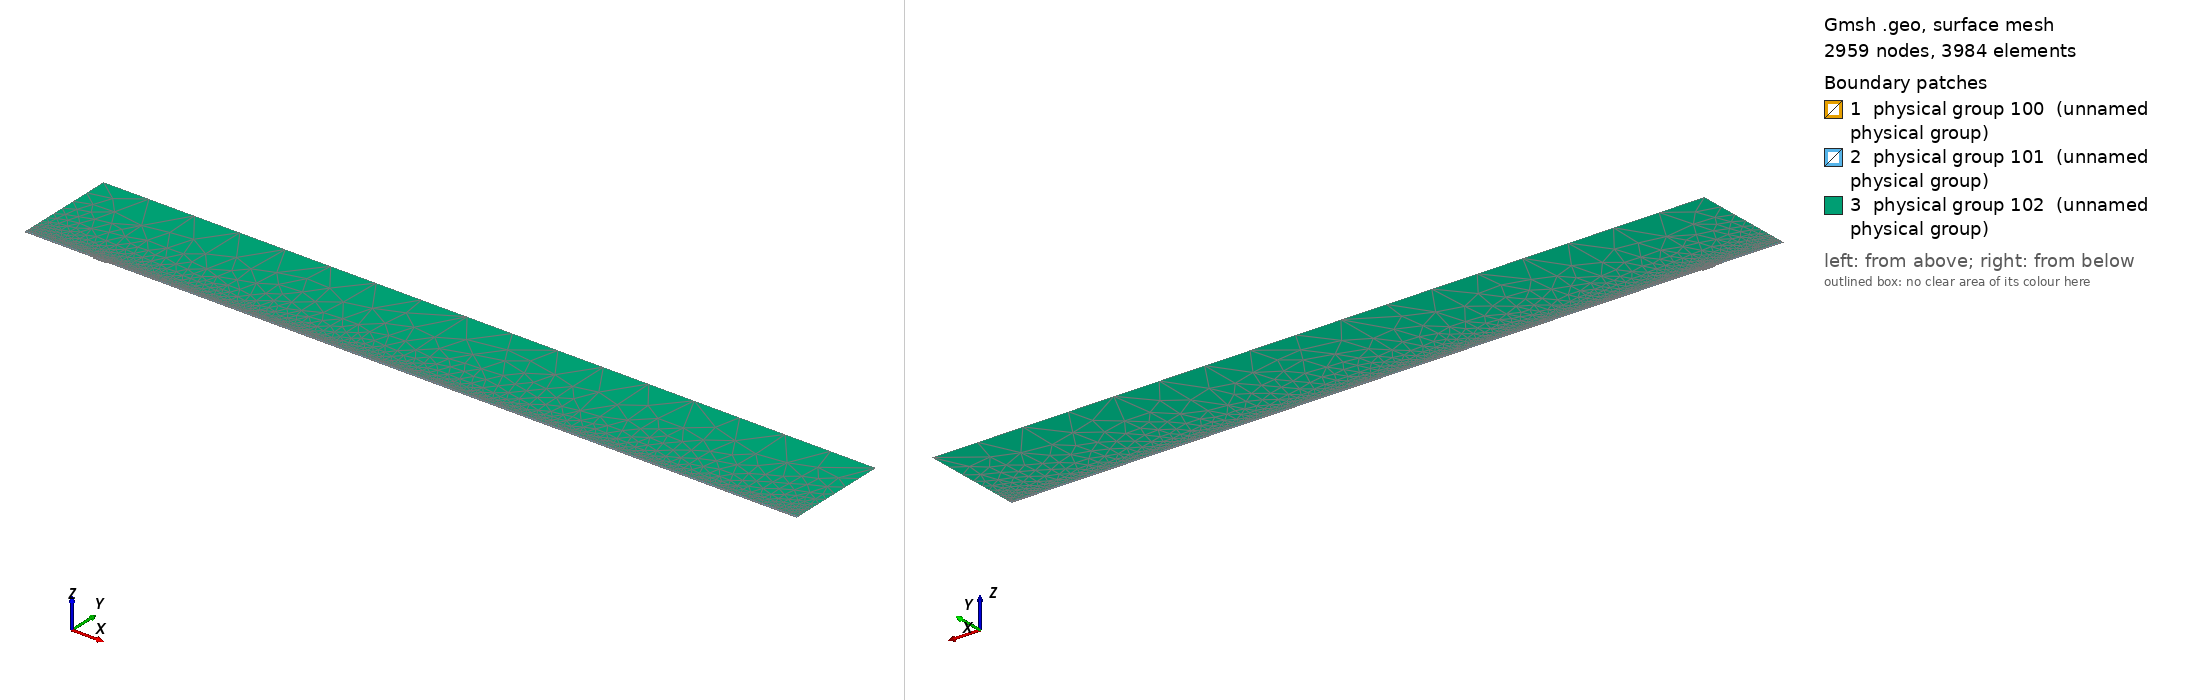

Gmsh geometry script, surface-meshed: 2959 nodes, 3984 surface elements. Boundary patches (legend numbers): 1 physical group 100 (unnamed physical group), 2 physical group 101 (unnamed physical group), 3 physical group 102 (unnamed physical group). Left view from above one corner, right view from below the opposite corner. Legend entries are the model's physical surfaces. The drawing asked Gmsh for element sizes between 1% and 20% of the model's largest extent; the script's own settings can give other sizes.

=== mesh.geo (drawn) ===
// Macro parameters
deltaStar = 1;
D = 2 * deltaStar; // depth of the gap 
W = 20 * deltaStar; // width of the gap
r = 16; // length of non-constant quads upstream and downstream of the gap
s = 8; // length of non-constant quads left and right inside the gap
BL = 0.25 * deltaStar; // height of the second layer of quad elements
BL_upper = 3.5 * deltaStar; // height of the third layer of quad elements
x0 = 100 * deltaStar; // x distance from inflow to gap
lengthOutflow = 1000 * deltaStar; // length after the gap
x3 = W + lengthOutflow; // last point of the domain
height = 150 * deltaStar; // height of the triangular region
triagHeightRegion_inflow = height - BL - BL_upper; // height of the triangular region

// Micro parameters
dx = 0.2; // dx of square elements near the leading and trailing edge of the gap (most resolution-demanding points in the domain)
dy = 1.25 * dx; 
size_triag_v_top = 64; // size of the elements in the upper triangular region

// All the value below are between 0 and 1. =1  means the elements are all equal in size. Avoid using values very close to 1, because we dividing by log(p) in the formula.
dy_in_v_right = 1.5; // heighest quad in the upper layer of quads, in the right part of the gap
dy_in_v_left = 1.75; // heighest quad in the upper layer of quads, in the left part of the gap

// fit (check the file scripts/fit_gmsh.py for more details)
p_in_v_left = 1.0335663036230878 - 1.0234149444433507/(W - 0.8098798097181781)^0.5991729377115732; // densitiy concentration of elements inside the gap, vertically, near the left wall.
p_in_v_right = 1.008073572191136 - 1.1471875292840257/(W - 1.2941255994826328)^0.7890392764815325; // densitiy concentration of elements inside the gap, vertically, near the right wall.
p_in_h_bottom = 0.9; // densitiy concentration of elements inside the gap, horizontally. 
p_in_h_top = 0.9; // densitiy concentration of elements inside the gap, horizontally. 

p_out_h = 0.5; // densitiy concentration of elements outside the gap, horizontally.
p_out_h_upper = 0.5; // densitiy concentration of elements outside the gap, horizontally on the upper layer of quads
p_out_v_inflow_dense = 0.8; // densitiy concentration of elements outside the gap, vertically, near the inflow and the gap
p_out_v_inflow_sparse = 0.99; // densitiy concentration of elements outside the gap, vertically, near the inflow and far from the gap
p_out_v_outflow_dense = 0.9; // densitiy concentration of elements outside the gap, vertically, near the outflow and the gap
p_out_v_outflow_sparse = 0.995; // densitiy concentration of elements outside the gap, vertically, near the outflow and far from the gap
p_triag_h_inflow = 0.8; // densitiy concentration of elements in the triangular region of the domain, horizontally.
p_triag_h_outflow = p_triag_h_inflow; // densitiy concentration of elements in the triangular region of the domain, horizontally.

enlarge_triag_inflow = 1.1; // heigher the value, larger the elements in the triangular region near the inflow
enlarge_triag_outflow = 1.1; // heigher the value, larger the elements in the triangular region near the outflow

// Automated parameters 
a_in_v_right = dx / (W / 2);
a_in_v_left = dx / (W / 2);
a_in_h_bottom = dy / (D / 2);
a_in_h_top = dx / (D / 2);
a_out_h = dx / BL;
a_out_v_inflow_dense = dx / r;
a_out_v_outflow_dense = dx / r;

// for the derivation of the formula, see file 20250123_gmshFormula.md in the docs folder
N_in_v_right = Ceil( Log (a_in_v_right / (1 - p_in_v_right + a_in_v_right * p_in_v_right)) / Log(p_in_v_right) );
N_in_v_left = Ceil( Log (a_in_v_left / (1 - p_in_v_left + a_in_v_left * p_in_v_left)) / Log(p_in_v_left) );
N_in_h_bottom = Ceil( Log (a_in_h_bottom / (1 - p_in_h_bottom + a_in_h_bottom * p_in_h_bottom)) / Log(p_in_h_bottom) );
N_in_h_top = Ceil( Log (a_in_h_top / (1 - p_in_h_top + a_in_h_top * p_in_h_top)) / Log(p_in_h_top) );
N_out_h = Ceil( Log (a_out_h / (1 - p_out_h + a_out_h * p_out_h)) / Log(p_out_h) ) + 1; // + 1 is to correct the fact that the distance is too small to properly approximate the dx length
N_out_v_inflow_dense = Ceil( Log (a_out_v_inflow_dense / (1 - p_out_v_inflow_dense + a_out_v_inflow_dense * p_out_v_inflow_dense)) / Log(p_out_v_inflow_dense) );
N_out_v_outflow_dense = Ceil( Log (a_out_v_outflow_dense / (1 - p_out_v_outflow_dense + a_out_v_outflow_dense * p_out_v_outflow_dense)) / Log(p_out_v_outflow_dense) );

p_for_a_out_v_inflow_sparse_computation = p_out_v_inflow_dense;
p_for_a_out_v_outflow_sparse_computation = (p_out_v_outflow_dense + p_out_v_outflow_dense) / 2;
a_out_v_inflow_sparse = r / (x0 - r) * (1 - p_for_a_out_v_inflow_sparse_computation) / (1 - p_for_a_out_v_inflow_sparse_computation^(N_out_v_inflow_dense + 1));
a_out_v_outflow_sparse = r / (lengthOutflow - r) * (1 - p_for_a_out_v_outflow_sparse_computation) / (1 - p_for_a_out_v_outflow_sparse_computation^(N_out_v_outflow_dense + 1));

N_out_v_inflow_sparse = Ceil( Log(a_out_v_inflow_sparse / (1 - p_out_v_inflow_sparse + a_out_v_inflow_sparse * p_out_v_inflow_sparse)) / Log(p_out_v_inflow_sparse) );
N_out_v_outflow_sparse = Ceil( Log(a_out_v_outflow_sparse / (1 - p_out_v_outflow_sparse + a_out_v_outflow_sparse * p_out_v_outflow_sparse)) / Log(p_out_v_outflow_sparse) );


// second layer of quads
a_out_h_upper = (BL) / (BL_upper) * (1 - p_out_h) / (1 - p_out_h^(N_out_h + 1));
N_out_h_upper = Ceil( Log(a_out_h_upper / (1 - p_out_h_upper + a_out_h_upper * p_out_h_upper)) / Log(p_out_h_upper) );

// ---------------------------
// for triangular region
// ---------------------------
a_triag_h_inflow = (BL_upper) / (triagHeightRegion_inflow) * (1 - p_out_h_upper) / (1 - p_out_h_upper^(N_out_h_upper + 1));
a_triag_h_outflow = a_triag_h_inflow;
N_triag_v_top = Ceil( (x3 + x0) / size_triag_v_top ); // we assume p_triag_v = 1, otherwise the formula is different
N_triag_h_inflow = Ceil( Log(a_triag_h_inflow / (1 - p_triag_h_inflow + a_triag_h_inflow * p_triag_h_inflow)) / Log(p_triag_h_inflow) );
N_triag_h_outflow = Ceil( Log(a_triag_h_outflow / (1 - p_triag_h_outflow + a_triag_h_outflow * p_triag_h_outflow)) / Log(p_triag_h_outflow) );
N_triag_h_inflow = Ceil( N_triag_h_inflow / enlarge_triag_inflow );
N_triag_h_outflow = Ceil( N_triag_h_outflow / enlarge_triag_outflow );

Point(1) = {-x0, 0, 0};
Point(2) = {0,0,0};
Point(3) = {0,-D,0};
Point(4) = {W,-D,0};
Point(5) = {W,0,0};
Point(6) = {x3,0,0};
Point(8) = {x3,height,0};
Point(7) = {x3,BL,0};
Point(9) = {-x0,height,0};
Point(10) = {-x0,BL,0};
Point(11) = {0,BL,0};
Point(12) = {W,BL,0};
Point(13) = {W/2,0,0};
Point(14) = {W/2,BL,0};
Point(15) = {0,-D/2,0};
Point(16) = {W/2,-D,0};
Point(17) = {W,-D/2,0};
Point(18) = {-r,0,0};
Point(19) = {-r,BL,0};
Point(20) = {W + r,0,0};
Point(21) = {W + r,BL,0};
Point(22) = {-x0,BL+BL_upper,0};
Point(23) = {-r,BL+BL_upper,0};
Point(24) = {W + r,BL+BL_upper,0};
Point(25) = {x3,BL+BL_upper,0};
Point(26) = {0,BL+BL_upper,0};
Point(27) = {W/2,BL+BL_upper,0};
Point(28) = {W,BL+BL_upper,0};

Line(1) = {1,18};
Line(2) = {2,15};
Line(3) = {3,16};
Line(4) = {4,17};
Line(5) = {5,20};
Line(6) = {6,7};
Line(7) = {7,25};
Line(8) = {8,9};
Line(9) = {9,22};
Line(10) = {10,19};
Line(11) = {10,1};
Line(12) = {11,14};
Line(13) = {12,21};
Line(14) = {2,13};
Line(15) = {15,3};
Line(16) = {16,4};
Line(17) = {17,5};
Line(18) = {13,5};
Line(19) = {14,12};
Line(20) = {18,2};
Line(21) = {20,6};
Line(22) = {21,7};
Line(23) = {19,11};
Line(24) = {22,10};
Line(25) = {25,8};
Line(26) = {25,24};
Line(27) = {22,23};
Line(30) = {23,26};
Line(31) = {26,27};
Line(32) = {27,28};
Line(33) = {28,24};

// outer quads
Curve Loop(1) = {5, 21, 6, -22, -13, -19, -12, -23, -10, 11, 1, 20, 14, 18};
Plane Surface(1) = {1};

// inside gap
Curve Loop(2) = {2, 15, 3, 16, 4, 17, -18, -14};
Plane Surface(2) = {2};

// triangular region
Curve Loop(3) = {-26, 25, 8, 9, 27, 30, 31,32,33};
Plane Surface(3) = {3};

// 3rd layer of quads
Curve Loop(4) = {-24, 27, 30, 31,32,33, -26,-7,-22,-13,-19,-12,-23,-10};

Plane Surface(4) = {4};


// This defines the surfaces that will be meshed with quad elements
Transfinite Surface {1} = {1, 6, 7, 10};
Transfinite Surface {2} = {3, 4, 5, 2}; // number '2' must match the number '2' of plane surface
Transfinite Surface {4} = {7, 25, 22, 10};

Transfinite Curve {18, 16, 19,32} = N_in_v_right Using Progression p_in_v_right;
Transfinite Curve {-14, -3, -12, -31} = N_in_v_left Using Progression p_in_v_left;

Transfinite Curve {15, -4} = N_in_h_bottom Using Progression p_in_h_bottom;
Transfinite Curve {-2, 17} = N_in_h_top Using Progression p_in_h_top;


Transfinite Curve {11, -6} = N_out_h Using Progression p_out_h;
Transfinite Curve {24, 28, 29, -7} = N_out_h_upper Using Progression p_out_h_upper;
Transfinite Curve {10, 1, 27} = N_out_v_inflow_sparse Using Progression p_out_v_inflow_sparse;
Transfinite Curve {20, 23, 30} = N_out_v_inflow_dense Using Progression p_out_v_inflow_dense;
Transfinite Curve {-21, -22, 26} = N_out_v_outflow_sparse Using Progression p_out_v_outflow_sparse;
Transfinite Curve {-5, -13,-33} = N_out_v_outflow_dense Using Progression p_out_v_outflow_dense;

Recombine Surface {1, 2, 4};

// for triangluar region
Transfinite Curve {8} = N_triag_v_top Using Progression 1;
Transfinite Curve {-25} = N_triag_h_outflow Using Progression p_triag_h_outflow;
Transfinite Curve {9} = N_triag_h_inflow Using Progression p_triag_h_inflow;


// defining boundary
Physical Curve(1) = {9,24,11}; // inlet
Physical Curve(2) = {7,25,6}; // outlet
Physical Curve(3) = {8}; // top
Physical Curve(4) = {1, 20, 2, 15, 3, 16, 4, 17, 5, 21}; // wall


Physical Surface(100) = {1};
Physical Surface(101) = {2, 4};
Physical Surface(102) = {3};
